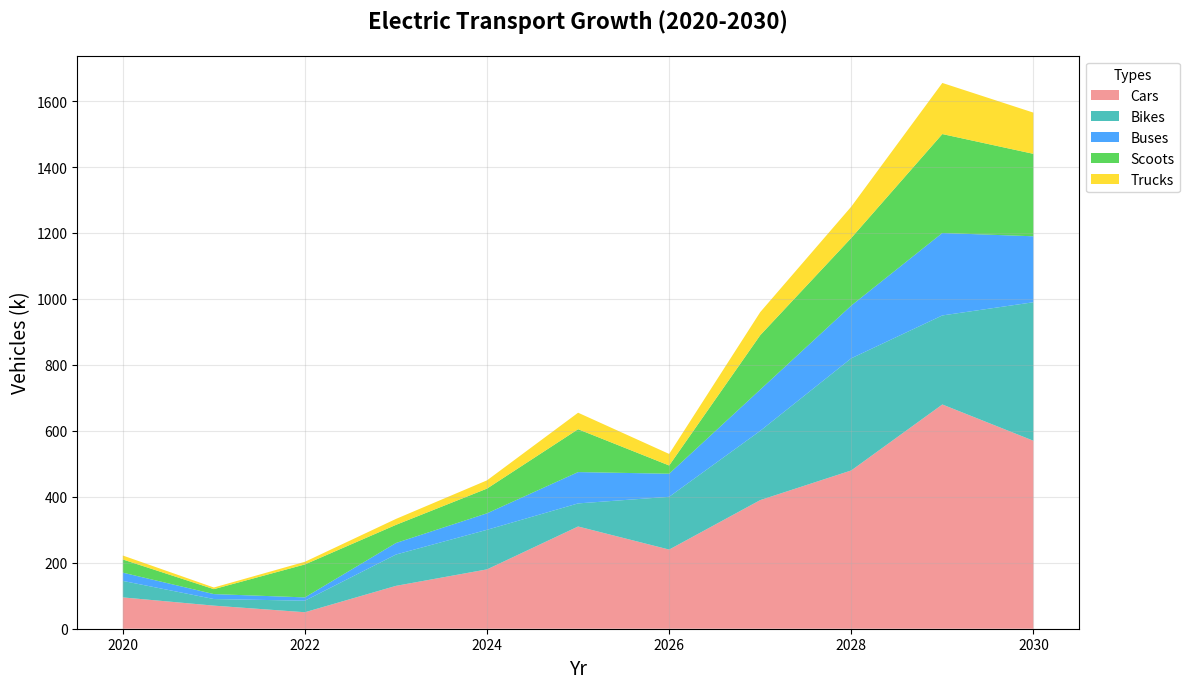

Write Python code to recreate this figure.
import matplotlib.pyplot as plt
import numpy as np

years = np.arange(2020, 2031)

# Reduced data, original order
electric_cars = [95, 70, 50, 130, 180, 310, 240, 390, 480, 680, 570]
electric_bikes = [50, 20, 35, 95, 120, 70, 160, 210, 340, 270, 420]
electric_buses = [25, 15, 10, 35, 50, 95, 70, 125, 160, 250, 200]
electric_scooters = [40, 15, 100, 55, 75, 130, 25, 165, 205, 300, 250]
electric_trucks = [12, 5, 8, 18, 25, 50, 35, 70, 95, 155, 125]

electric_vehicles = np.array([electric_cars, electric_bikes, electric_buses, electric_scooters, electric_trucks])

fig, ax = plt.subplots(figsize=(12, 7))

ax.stackplot(years, electric_vehicles, labels=['Cars', 'Bikes', 'Buses', 'Scoots', 'Trucks'], 
             colors=['lightcoral', 'lightseagreen', 'dodgerblue', 'limegreen', 'gold'], alpha=0.8)

ax.set_title("Electric Transport Growth (2020-2030)", fontsize=16, fontweight='bold', pad=20)
ax.set_xlabel("Yr", fontsize=14)
ax.set_ylabel("Vehicles (k)", fontsize=14)
ax.legend(loc='upper left', bbox_to_anchor=(1, 1), title='Types')
ax.grid(alpha=0.3)
plt.tight_layout()
plt.show()
